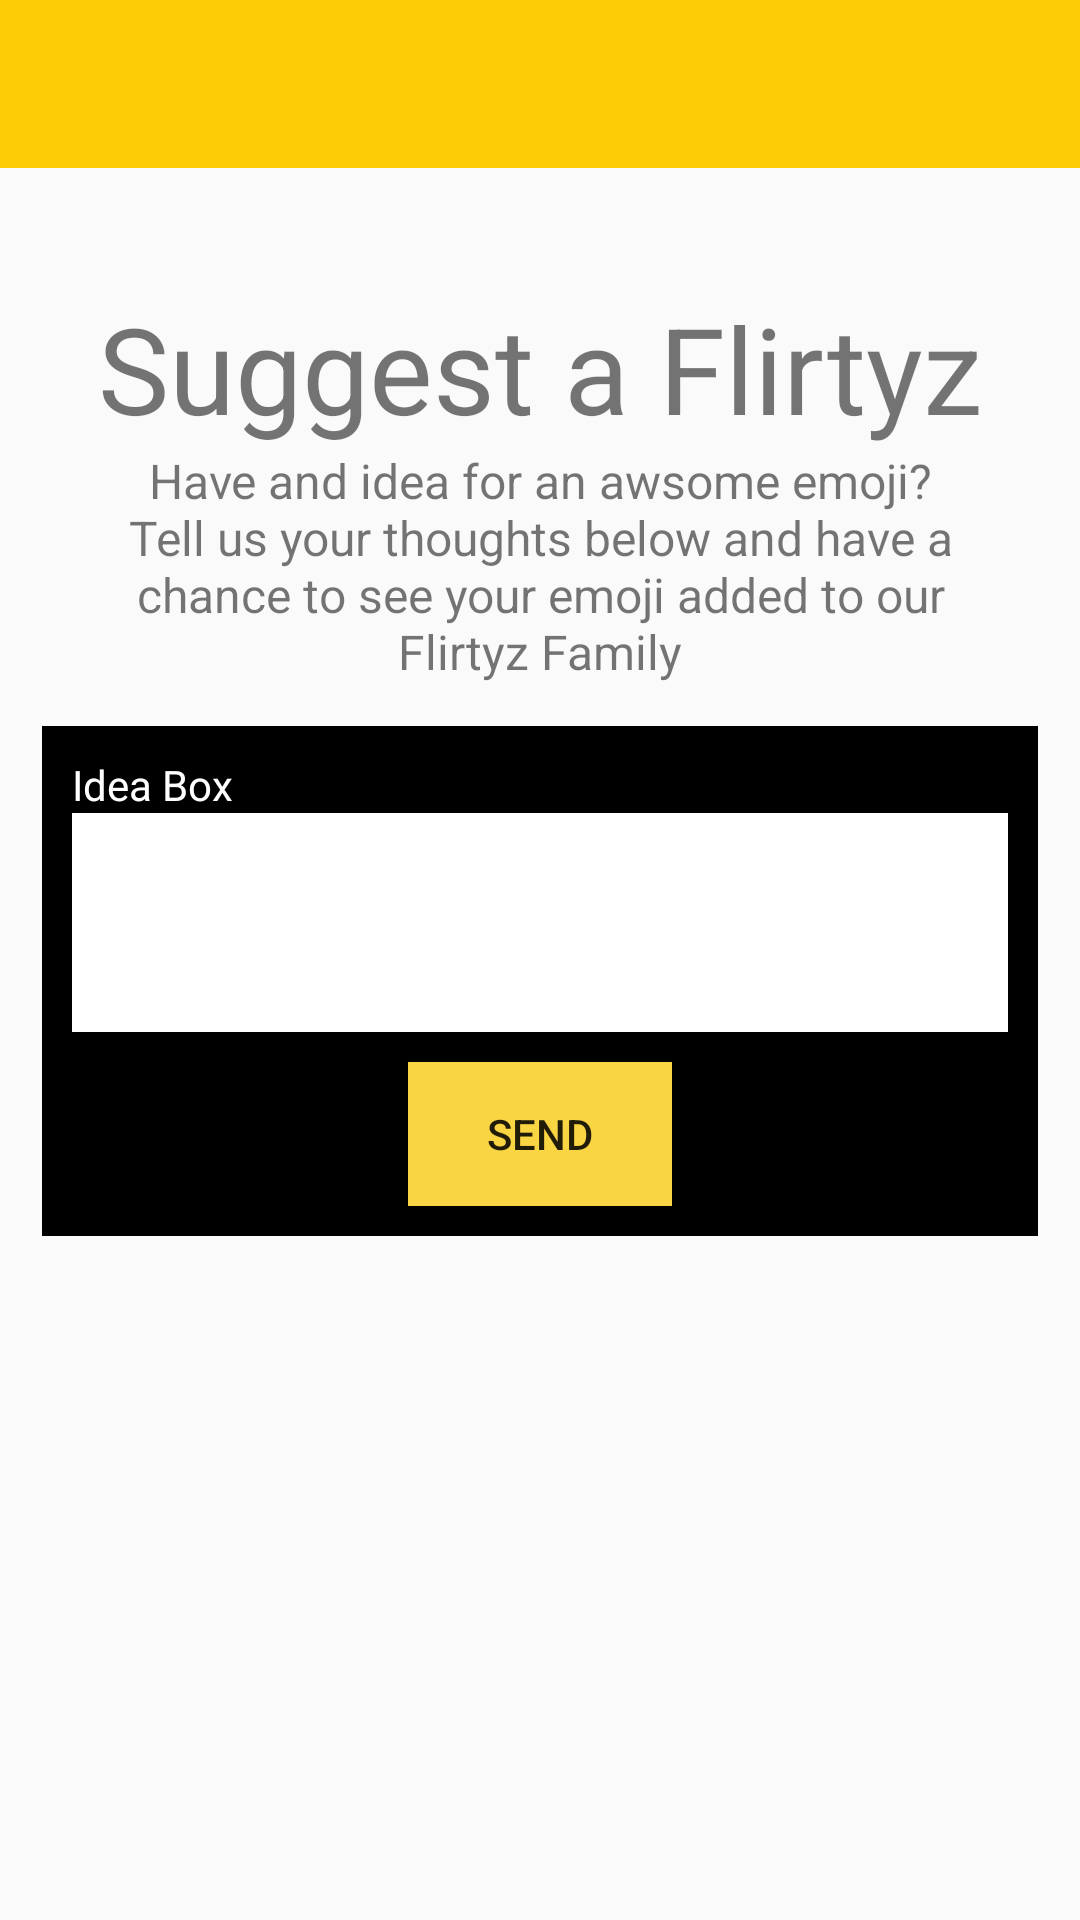

Layout XML and referenced resources for this Android screen:
<!-- AndroidManifest.xml: application theme MyMaterialTheme -->
<!-- res/layout/activity_suggestion.xml -->
<?xml version="1.0" encoding="utf-8"?>
<RelativeLayout xmlns:android="http://schemas.android.com/apk/res/android"
    xmlns:tools="http://schemas.android.com/tools"
    xmlns:app="http://schemas.android.com/apk/res-auto"
    android:id="@+id/activity_suggestion"
    android:layout_width="match_parent"
    android:layout_height="match_parent"
    android:paddingBottom="@dimen/activity_vertical_margin"
    android:paddingLeft="@dimen/activity_horizontal_margin"
    android:paddingRight="@dimen/activity_horizontal_margin"
    android:paddingTop="@dimen/activity_vertical_margin"
    tools:context="com.ritssupreme.phlurtyz002.activity.SuggestionActivity">

    <include layout="@layout/app_bar_layout"/>

    <LinearLayout
        android:layout_width="match_parent"
        android:layout_height="match_parent"
        android:orientation="vertical"
        android:layout_marginTop="40dp"
        android:layout_below="@+id/screen_app_bar">

        <TextView
            android:id="@+id/suggestion_header"
            android:layout_width="match_parent"
            android:layout_height="wrap_content"
            android:gravity="center_horizontal"
            android:textSize="@dimen/font_extra_large"
            android:text="@string/suggetst_flirtyz"/>

        <TextView
            android:id="@+id/suggestion_description"
            android:layout_width="match_parent"
            android:layout_height="wrap_content"
            android:gravity="center_horizontal"
            android:textSize="16dp"
            android:paddingLeft="@dimen/spacing_huge"
            android:paddingRight="@dimen/spacing_huge"
            android:text="@string/sugesstion_description"/>

        <RelativeLayout
            android:layout_width="match_parent"
            android:layout_height="wrap_content"
            android:padding="@dimen/spacing_normal">

            <LinearLayout
                android:layout_width="match_parent"
                android:layout_height="wrap_content"
                android:orientation="vertical"
                android:padding="10dp"
                android:background="@android:color/black">

                <TextView
                    android:id="@+id/idea_box_label"
                    android:layout_width="wrap_content"
                    android:layout_height="wrap_content"
                    android:textColor="@android:color/white"
                    android:gravity="left"
                    android:text="@string/suggestion_idea_box"/>

                <EditText
                    android:id="@+id/idea_box"
                    android:layout_width="match_parent"
                    android:layout_height="73dp"
                    android:padding="10dp"
                    android:background="@android:color/white"/>

                <Button
                    android:id="@+id/send_suggestion"
                    android:layout_width="wrap_content"
                    android:layout_height="match_parent"
                    android:layout_gravity="center_horizontal"
                    android:background="@color/bright_sun"
                    android:layout_marginTop="@dimen/spacing_small"
                    android:padding="@dimen/spacing_small"
                    android:text="@string/suggestion_send"/>

            </LinearLayout>

        </RelativeLayout>

    </LinearLayout>

</RelativeLayout>
<!-- res/layout/app_bar_layout.xml (included above) -->
<com.google.android.material.appbar.AppBarLayout
    android:id="@+id/screen_app_bar"
    android:layout_width="match_parent"
    android:layout_height="wrap_content"
    xmlns:android="http://schemas.android.com/apk/res/android"
    xmlns:app="http://schemas.android.com/apk/res-auto">

    <androidx.appcompat.widget.Toolbar
        android:id="@+id/toolbar"
        android:layout_width="match_parent"
        android:layout_height="?attr/actionBarSize"
        android:background="?attr/colorPrimary"
        app:elevation ="4dp"
        android:theme="@style/ToolbarTheme"
        app:popupTheme="@style/ThemeOverlay.AppCompat.Light"
        app:titleTextAppearance="@style/Toolbar.TitleText" />

</com.google.android.material.appbar.AppBarLayout>
<!-- resources referenced by this layout -->
<resources>
  <color name="bright_sun">#F9D443</color>
  <dimen name="activity_horizontal_margin">0dp</dimen>
  <dimen name="activity_vertical_margin">0dp</dimen>
  <dimen name="font_extra_large">40sp</dimen>
  <dimen name="spacing_huge">40dp</dimen>
  <dimen name="spacing_normal">14dp</dimen>
  <dimen name="spacing_small">10dp</dimen>
  <string name="sugesstion_description">Have and idea for an awsome emoji? Tell us your thoughts below and have a chance to see your emoji added to our Flirtyz Family</string>
  <string name="suggestion_idea_box">Idea Box</string>
  <string name="suggestion_send">SEND</string>
  <string name="suggetst_flirtyz">Suggest a Flirtyz</string>
  <style name="Toolbar.TitleText" parent="TextAppearance.Widget.AppCompat.Toolbar.Title">
          <item name="android:textSize">21sp</item>
          
      </style>
  <style name="ToolbarTheme" parent="@style/ThemeOverlay.AppCompat.Dark.ActionBar">
          
          <item name="android:textColorPrimary">@color/white</item>
          
          <item name="actionMenuTextColor">@android:color/holo_green_light</item>
          
          <item name="windowActionBar">false</item>
          <item name="windowNoTitle">true</item>
  
  
          
  
          <item name="selectableItemBackground">?android:selectableItemBackground</item>
          <item name="selectableItemBackgroundBorderless">?android:selectableItemBackground</item>
  
      </style>
  <style name="MyMaterialTheme" parent="MyMaterialTheme.Base">
  
      </style>
  <color name="white">#ffffff</color>
  <style name="MyMaterialTheme.Base" parent="Theme.AppCompat.Light.DarkActionBar">
          <item name="windowNoTitle">true</item>
          <item name="windowActionBar">false</item>
          <item name="colorPrimary">@color/colorPrimary</item>
          <item name="colorPrimaryDark">@color/colorPrimaryDark</item>
          <item name="colorAccent">@color/colorAccent</item>
          <item name="windowActionModeOverlay">true</item>
          <item name="android:actionModeBackground">@color/colorPrimaryDark</item>
          <item name="android:actionMenuTextColor">@color/white</item>
  
      </style>
  <color name="colorPrimary">#fdcb05</color>
  <color name="colorPrimaryDark">#fdcb05</color>
  <color name="colorAccent">#c8e8ff</color>
</resources>
